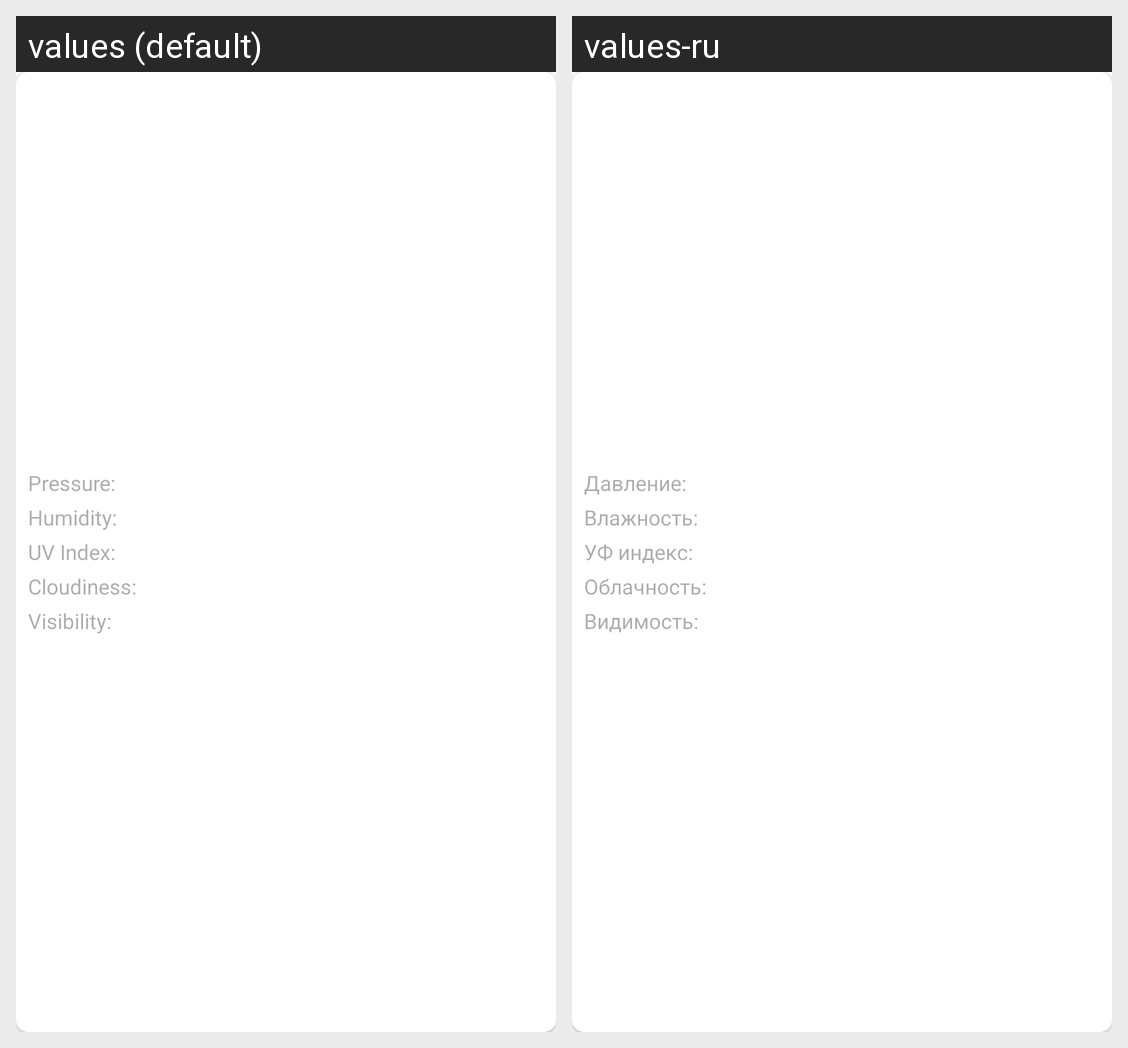

Strings drawn on this Android screen and how each of the app's shown locales translates them:
Android screen res/layout/fragment_details_item.xml rendered under 2 locales, left to right: values (default), values-ru. Device: Nexus 5 (rendered at 1080×1920; each locale shown at half size, 540×960, under a caption strip naming it); theme Theme.DailyMeteo.
Strings drawn on this screen, with the default value and each locale's value (text and hints the layout hard-codes, and strings that could not be matched under every locale, appear in the picture but are not listed):

pressure
  values: Pressure:
  values-ru: Давление:

humidity
  values: Humidity:
  values-ru: Влажность:

uvi
  values: UV Index:
  values-ru: УФ индекс:

cloudiness
  values: Cloudiness:
  values-ru: Облачность:

visibility
  values: Visibility:
  values-ru: Видимость:
